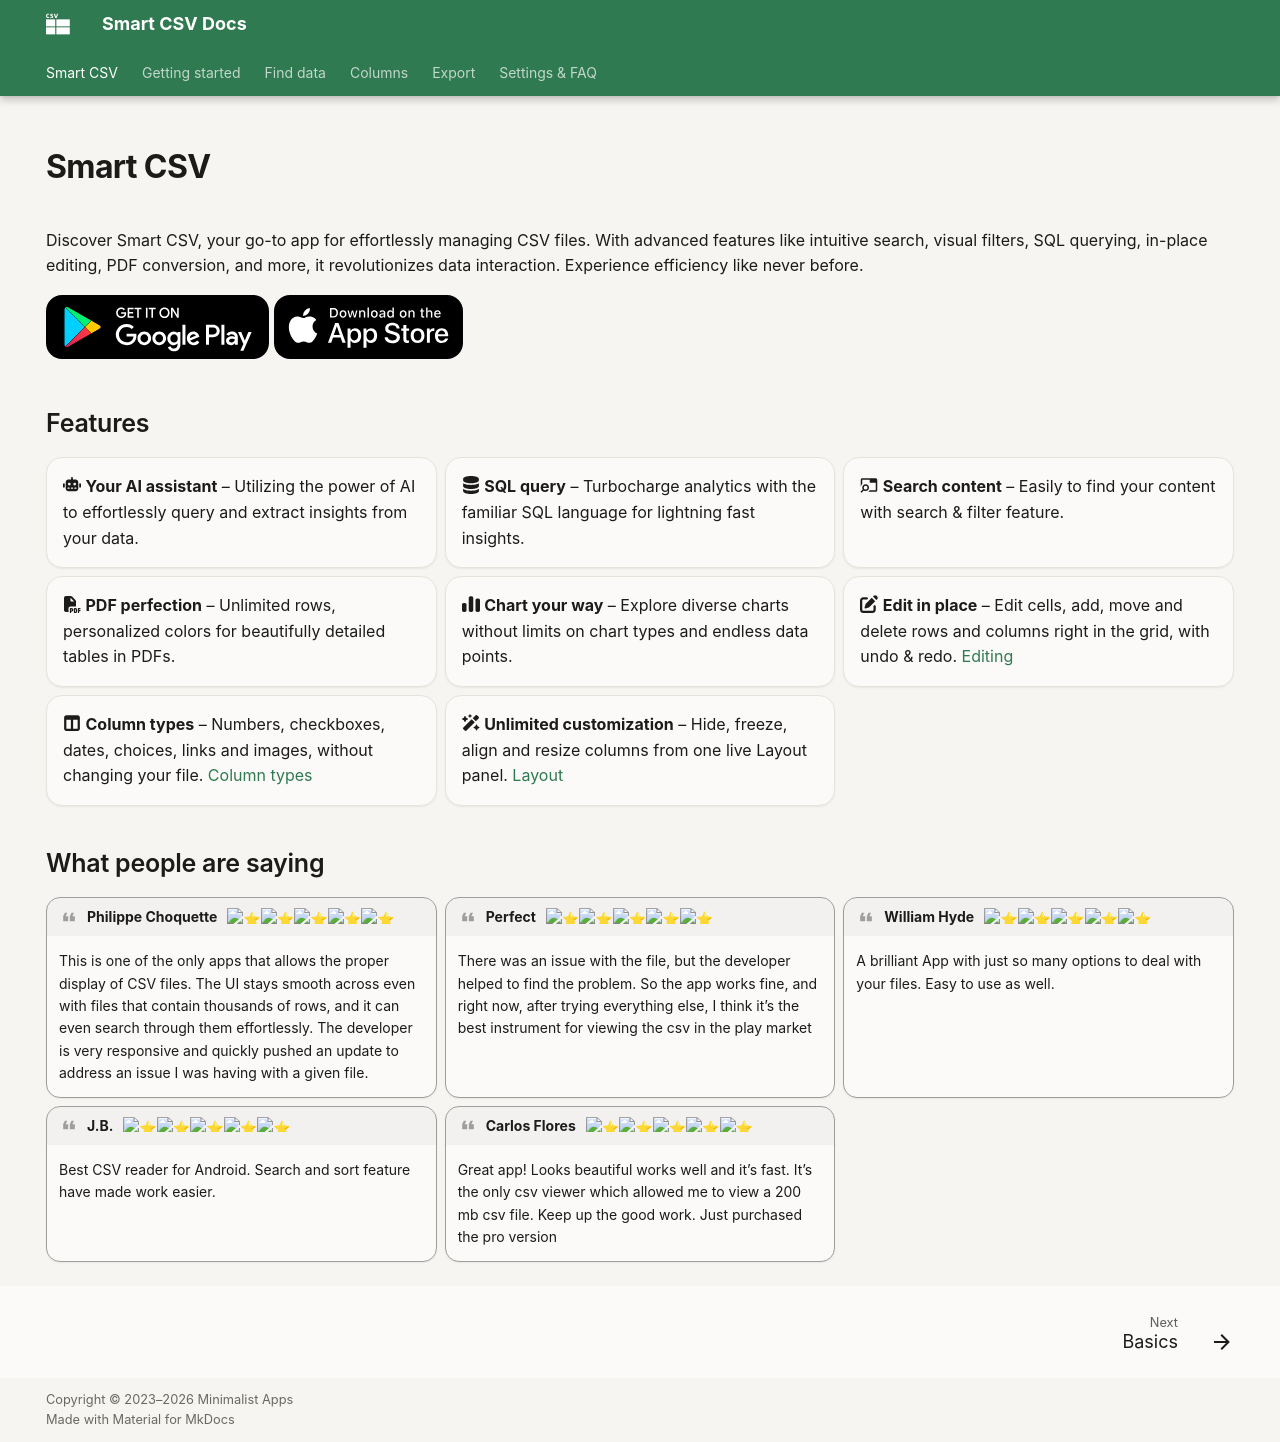

repository: minimalistapps/smartcsv · page: index.html · generator: mkdocs

---
hide:
  - navigation
---
Discover Smart CSV, your go-to app for effortlessly managing CSV files. With advanced features like intuitive search, visual filters, SQL querying, in-place editing, PDF conversion, and more, it revolutionizes data interaction. Experience efficiency like never before.

<a href="https://play.google.com/store/apps/details?id=xyz.minimalistapps.smartcsv" target="_blank">
    <img src="assets/download_google.svg" width="223" alt="Get it on Google Play"/>
</a>
<a href="https://apps.apple.com/us/app/smart-csv-viewer-smart-tables/id1611962123" target="_blank">
    <img src="assets/download_apple.svg" width="189" alt="Download on the App Store"/>
</a>


## Features
<div class="grid cards" markdown>

- :fontawesome-solid-robot: __Your AI assistant__ – Utilizing the power of AI to effortlessly query and extract insights from your data.
- :fontawesome-solid-database: __SQL query__ – Turbocharge analytics with the familiar SQL language for lightning fast insights.
- :material-tab-search: __Search content__ – Easily to find your content with search & filter feature.
- :fontawesome-solid-file-pdf: __PDF perfection__ – Unlimited rows, personalized colors for beautifully detailed tables in PDFs.
- :fontawesome-solid-chart-simple: __Chart your way__ – Explore diverse charts without limits on chart types and endless data points.
- :fontawesome-solid-pen-to-square: __Edit in place__ – Edit cells, add, move and delete rows and columns right in the grid, with undo &amp; redo. [Editing](editing.md)
- :fontawesome-solid-table-columns: __Column types__ – Numbers, checkboxes, dates, choices, links and images, without changing your file. [Column types](column-types.md)
- :fontawesome-solid-wand-magic-sparkles: __Unlimited customization__ – Hide, freeze, align and resize columns from one live Layout panel. [Layout](show-hide-freeze.md)

</div>

## What people are saying

<div class="grid cards" markdown>
!!! quote "Philippe Choquette&nbsp;&nbsp;&nbsp;:star::star::star::star::star:"

    This is one of the only apps that allows the proper display of CSV files.
    The UI stays smooth across even with files that contain thousands of rows, 
    and it can even search through them effortlessly. 
    The developer is very responsive and quickly pushed an update to address an issue I was having with a given file.

!!! quote "Perfect&nbsp;&nbsp;&nbsp;:star::star::star::star::star:"

    There was an issue with the file, but the developer helped to find the problem. So the app works fine, and right now, after trying everything else, I think it’s the best instrument for viewing the csv in the play market

!!! quote "William Hyde&nbsp;&nbsp;&nbsp;:star::star::star::star::star:"

    A brilliant App with just so many options to deal with your files. Easy to use as well.

!!! quote "J.B.&nbsp;&nbsp;&nbsp;:star::star::star::star::star:"

    Best CSV reader for Android. Search and sort feature have made work easier.

!!! quote "Carlos Flores&nbsp;&nbsp;&nbsp;:star::star::star::star::star:"

    Great app! Looks beautiful works well and it’s fast. It’s the only csv viewer which allowed me to view a 200 mb csv file. Keep up the good work. Just purchased the pro version
</div>
